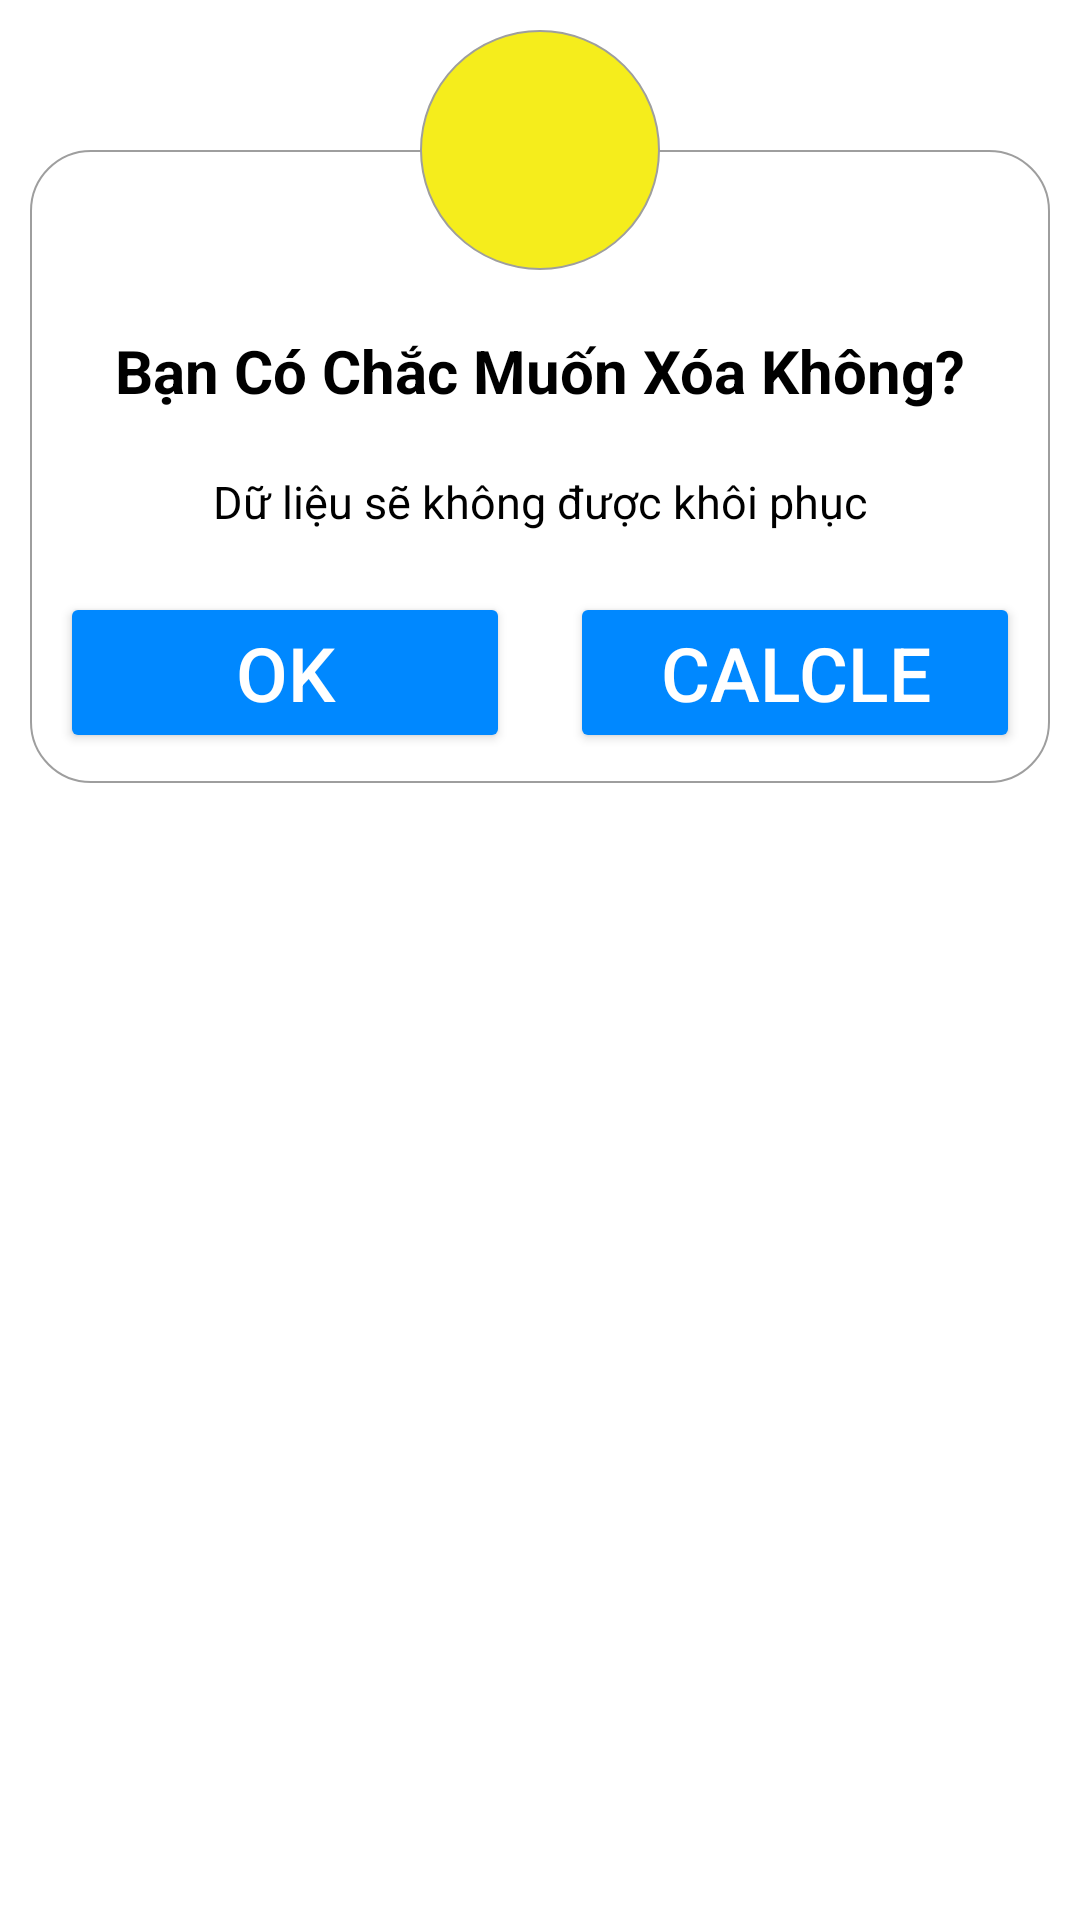

The Android layout XML behind this screen, and the referenced resources:
<!-- AndroidManifest.xml: application theme Theme.VncStore -->
<!-- res/layout/dialog_delete.xml -->
<?xml version="1.0" encoding="utf-8"?>
<RelativeLayout xmlns:android="http://schemas.android.com/apk/res/android"
    android:layout_width="match_parent"
    android:layout_height="wrap_content"
    android:padding="10dp">
    <LinearLayout
        android:layout_width="match_parent"
        android:layout_height="wrap_content"
        android:layout_marginTop="40dp"
        android:background="@drawable/boder_dialog_delete"
        android:orientation="vertical">

        <TextView
            android:layout_width="match_parent"
            android:layout_height="wrap_content"
            android:layout_marginTop="50dp"
            android:gravity="center"
            android:padding="10dp"
            android:text="Bạn Có Chắc Muốn Xóa Không?"
            android:textColor="@color/black"
            android:textSize="20sp"
            android:textStyle="bold" />

        <TextView
            android:layout_width="match_parent"
            android:layout_height="wrap_content"
            android:gravity="center"
            android:padding="10dp"
            android:text="Dữ liệu sẽ không được khôi phục"
            android:textColor="@color/black"
            android:textSize="15sp" />

        <LinearLayout
            android:layout_width="match_parent"
            android:layout_height="wrap_content"
            android:orientation="horizontal">

            <Button
                android:id="@+id/btn_ok_delete"
                android:layout_width="0dp"
                android:layout_height="wrap_content"
                android:layout_margin="10dp"
                android:layout_weight="1"
                android:backgroundTint="#0088FF"
                android:text="OK"
                android:textColor="@color/white"
                android:textSize="25sp" />

            <Button
                android:id="@+id/btn_calcle_delete"
                android:layout_width="0dp"
                android:layout_height="wrap_content"
                android:layout_margin="10dp"
                android:layout_weight="1"
                android:backgroundTint="#0088FF"
                android:text="calcle"
                android:textColor="@color/white"
                android:textSize="25sp" />
        </LinearLayout>

    </LinearLayout>

    <LinearLayout
        android:id="@+id/linear"
        android:layout_width="wrap_content"
        android:layout_height="wrap_content"
        android:layout_centerHorizontal="true"
        android:background="@drawable/boder_delete"
        android:gravity="center">

        <ImageView
            android:layout_width="50dp"
            android:layout_height="50dp"
            android:src="@drawable/delete3" />
    </LinearLayout>
</RelativeLayout>
<!-- resources referenced by this layout -->
<resources>
  <color name="black">#FF000000</color>
  <color name="white">#FFFFFFFF</color>
  <!-- drawable boder_delete (drawable) -->
  <?xml version="1.0" encoding="utf-8"?>
  <shape xmlns:android="http://schemas.android.com/apk/res/android">
      <solid android:color="#F5ED1C" />
      <size
          android:width="80dp"
          android:height="80dp" />
      <corners android:radius="100dp" />
      <stroke
          android:width="0.5dp"
          android:color="#9E9E9E" />
  </shape>
  <!-- drawable boder_dialog_delete (drawable) -->
  <?xml version="1.0" encoding="utf-8"?>
  <shape xmlns:android="http://schemas.android.com/apk/res/android">
      <solid android:color="@color/white" />
      <corners android:radius="20dp" />
      <stroke
          android:width="0.5dp"
          android:color="#9E9E9E" />
  </shape>
  <style name="Theme.VncStore" parent="Theme.MaterialComponents.DayNight.NoActionBar">
          
          <item name="colorPrimary">@color/purple_500</item>
          <item name="colorPrimaryVariant">@color/purple_700</item>
          <item name="colorOnPrimary">@color/white</item>
          
          <item name="colorSecondary">@color/teal_200</item>
          <item name="colorSecondaryVariant">@color/teal_700</item>
          <item name="colorOnSecondary">@color/black</item>
          
          <item name="android:statusBarColor">?attr/colorPrimaryVariant</item>
          
      </style>
  <color name="purple_500">#FF6200EE</color>
  <color name="purple_700">#FF3700B3</color>
  <color name="teal_200">#FF03DAC5</color>
  <color name="teal_700">#FF018786</color>
</resources>
